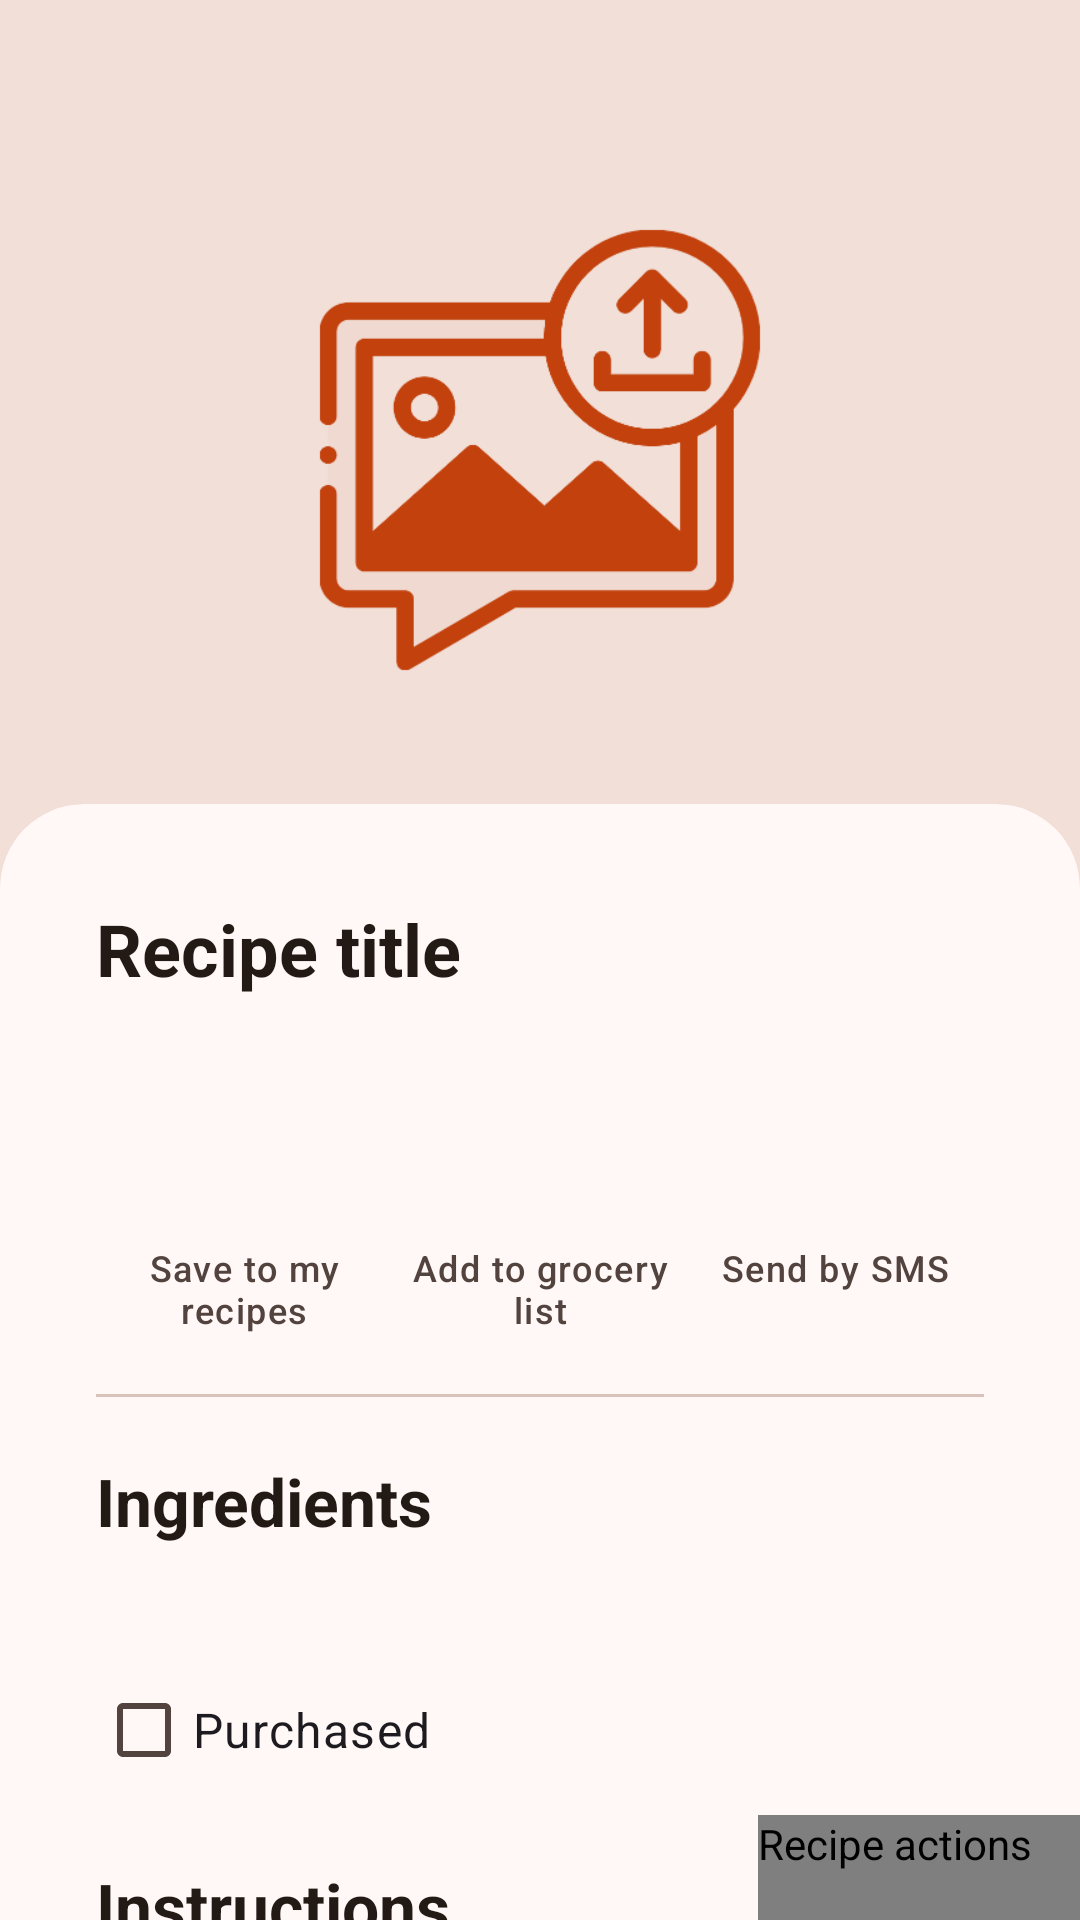

This screen was rendered from an Android layout file. Write that file and the resources it references.
<!-- AndroidManifest.xml: application theme Theme.MealMate -->
<!-- res/layout/fragment_recipe_detail.xml -->
<?xml version="1.0" encoding="utf-8"?>
<androidx.coordinatorlayout.widget.CoordinatorLayout
    xmlns:android="http://schemas.android.com/apk/res/android"
    xmlns:app="http://schemas.android.com/apk/res-auto"
    xmlns:tools="http://schemas.android.com/tools"
    android:layout_width="match_parent"
    android:layout_height="match_parent"
    android:background="?attr/colorSurface"
    tools:context=".Fragments.RecipeDetailFragment">

    <androidx.core.widget.NestedScrollView
        android:layout_width="match_parent"
        android:layout_height="match_parent"
        android:fillViewport="true">

        <FrameLayout
            android:layout_width="match_parent"
            android:layout_height="wrap_content">

            <ImageView
                android:id="@+id/detailImage"
                android:layout_width="match_parent"
                android:layout_height="300dp"
                android:background="?attr/colorSurfaceContainerHighest"
                android:contentDescription="@string/recipe_image"
                android:scaleType="centerCrop"
                android:src="@drawable/uploadimg" />

            
            <com.google.android.material.card.MaterialCardView
                android:layout_width="match_parent"
                android:layout_height="wrap_content"
                android:layout_marginTop="268dp"
                android:minHeight="400dp"
                app:cardBackgroundColor="?attr/colorSurface"
                app:cardElevation="0dp"
                app:shapeAppearance="@style/ShapeAppearance.MealMate.Sheet"
                app:strokeWidth="0dp">

                <LinearLayout
                    android:layout_width="match_parent"
                    android:layout_height="wrap_content"
                    android:orientation="vertical"
                    android:paddingHorizontal="24dp"
                    android:paddingTop="24dp"
                    android:paddingBottom="96dp">

                    <TextView
                        android:id="@+id/detailTitle"
                        android:layout_width="match_parent"
                        android:layout_height="wrap_content"
                        android:text="@string/recipe_title_placeholder"
                        android:textAppearance="?attr/textAppearanceHeadlineSmall"
                        android:textColor="?attr/colorOnSurface"
                        android:textStyle="bold" />

                    <LinearLayout
                        android:layout_width="match_parent"
                        android:layout_height="wrap_content"
                        android:layout_marginTop="20dp"
                        android:orientation="horizontal">

                    <LinearLayout
                        android:layout_width="0dp"
                        android:layout_height="wrap_content"
                        android:layout_weight="1"
                        android:gravity="center_horizontal"
                        android:orientation="vertical">

                        <ImageView
                            android:id="@+id/addToMyRecipes"
                            android:layout_width="56dp"
                            android:layout_height="56dp"
                            android:background="@drawable/bg_action_circle"
                            android:clickable="true"
                            android:contentDescription="@string/add_to_favourites"
                            android:focusable="true"
                            android:padding="16dp"
                            android:src="@drawable/bookmark_24px"
                            app:tint="?attr/colorOnSecondaryContainer" />

                        <TextView
                            android:layout_width="wrap_content"
                            android:layout_height="wrap_content"
                            android:layout_marginTop="6dp"
                            android:gravity="center"
                            android:text="@string/add_to_favourites"
                            android:textAppearance="?attr/textAppearanceLabelMedium"
                            android:textColor="?attr/colorOnSurfaceVariant" />
                    </LinearLayout>

                    <LinearLayout
                        android:layout_width="0dp"
                        android:layout_height="wrap_content"
                        android:layout_weight="1"
                        android:gravity="center_horizontal"
                        android:orientation="vertical">

                        <ImageView
                            android:id="@+id/addToGroceryList"
                            android:layout_width="56dp"
                            android:layout_height="56dp"
                            android:background="@drawable/bg_action_circle"
                            android:clickable="true"
                            android:contentDescription="@string/add_to_grocery_list"
                            android:focusable="true"
                            android:padding="16dp"
                            android:src="@drawable/shopping_basket"
                            app:tint="?attr/colorOnSecondaryContainer" />

                        <TextView
                            android:layout_width="wrap_content"
                            android:layout_height="wrap_content"
                            android:layout_marginTop="6dp"
                            android:gravity="center"
                            android:text="@string/add_to_grocery_list"
                            android:textAppearance="?attr/textAppearanceLabelMedium"
                            android:textColor="?attr/colorOnSurfaceVariant" />
                    </LinearLayout>

                    <LinearLayout
                        android:layout_width="0dp"
                        android:layout_height="wrap_content"
                        android:layout_weight="1"
                        android:gravity="center_horizontal"
                        android:orientation="vertical">

                        <ImageView
                            android:id="@+id/sendSms"
                            android:layout_width="56dp"
                            android:layout_height="56dp"
                            android:background="@drawable/bg_action_circle"
                            android:clickable="true"
                            android:contentDescription="@string/send_sms"
                            android:focusable="true"
                            android:padding="16dp"
                            android:src="@drawable/send"
                            app:tint="?attr/colorOnSecondaryContainer" />

                        <TextView
                            android:layout_width="wrap_content"
                            android:layout_height="wrap_content"
                            android:layout_marginTop="6dp"
                            android:gravity="center"
                            android:text="@string/send_sms"
                            android:textAppearance="?attr/textAppearanceLabelMedium"
                            android:textColor="?attr/colorOnSurfaceVariant" />
                    </LinearLayout>

                    </LinearLayout>

                    <com.google.android.material.divider.MaterialDivider
                        android:layout_width="match_parent"
                        android:layout_height="wrap_content"
                        android:layout_marginTop="20dp" />

                    <TextView
                        android:layout_width="wrap_content"
                        android:layout_height="wrap_content"
                        android:layout_marginTop="20dp"
                        android:text="@string/ingredients"
                        android:textAppearance="@style/TextAppearance.MealMate.SectionTitle" />

                    <TextView
                        android:id="@+id/textViewIngredients"
                        android:layout_width="match_parent"
                        android:layout_height="wrap_content"
                        android:layout_marginTop="8dp"
                        android:lineSpacingMultiplier="1.3"
                        android:textAppearance="?attr/textAppearanceBodyLarge"
                        android:textColor="?attr/colorOnSurfaceVariant"
                        android:textIsSelectable="true" />

                    <CheckBox
                        android:id="@+id/checkboxPurchased"
                        android:layout_width="wrap_content"
                        android:layout_height="wrap_content"
                        android:layout_marginTop="8dp"
                        android:text="@string/purchased"
                        android:textAppearance="?attr/textAppearanceBodyLarge" />

                    <TextView
                        android:layout_width="wrap_content"
                        android:layout_height="wrap_content"
                        android:layout_marginTop="20dp"
                        android:text="@string/instructions"
                        android:textAppearance="@style/TextAppearance.MealMate.SectionTitle" />

                    <TextView
                        android:id="@+id/textStepsToCook"
                        android:layout_width="match_parent"
                        android:layout_height="wrap_content"
                        android:layout_marginTop="8dp"
                        android:lineSpacingMultiplier="1.3"
                        android:textAppearance="?attr/textAppearanceBodyLarge"
                        android:textColor="?attr/colorOnSurfaceVariant"
                        android:textIsSelectable="true" />
                </LinearLayout>
            </com.google.android.material.card.MaterialCardView>
        </FrameLayout>
    </androidx.core.widget.NestedScrollView>

    <com.github.clans.fab.FloatingActionMenu
        android:id="@+id/fabMenu"
        android:layout_width="wrap_content"
        android:layout_height="wrap_content"
        android:layout_gravity="bottom|end"
        android:contentDescription="@string/recipe_actions"
        android:paddingEnd="16dp"
        android:paddingBottom="16dp"
        app:menu_colorNormal="@color/action_primary"
        app:menu_colorPressed="@color/action_primary_pressed"
        app:menu_fab_size="normal"
        app:menu_icon="@drawable/baseline_format_list_bulleted_24"
        app:menu_openDirection="up"
        app:menu_showShadow="true">

        <com.github.clans.fab.FloatingActionButton
            android:id="@+id/editButton"
            android:layout_width="wrap_content"
            android:layout_height="wrap_content"
            android:contentDescription="@string/edit_recipe"
            android:src="@drawable/ic_baseline_edit_24"
            android:tint="@color/white"
            app:fab_colorNormal="@color/action_edit"
            app:fab_label="@string/edit_recipe"
            app:fab_size="mini" />

        <com.github.clans.fab.FloatingActionButton
            android:id="@+id/deleteButton"
            android:layout_width="wrap_content"
            android:layout_height="wrap_content"
            android:contentDescription="@string/delete_recipe"
            android:src="@drawable/ic_baseline_delete_24"
            android:tint="@color/white"
            app:fab_colorNormal="@color/action_delete"
            app:fab_label="@string/delete_recipe"
            app:fab_size="mini" />
    </com.github.clans.fab.FloatingActionMenu>
</androidx.coordinatorlayout.widget.CoordinatorLayout>
<!-- resources referenced by this layout -->
<resources>
  <color name="action_delete">#BA1A1A</color>
  <color name="action_edit">#4F6628</color>
  <color name="action_primary">#C2410C</color>
  <color name="action_primary_pressed">#9A3412</color>
  <color name="white">#FFFFFFFF</color>
  <string name="add_to_favourites">Save to my recipes</string>
  <string name="add_to_grocery_list">Add to grocery list</string>
  <string name="delete_recipe">Delete recipe</string>
  <string name="edit_recipe">Edit recipe</string>
  <string name="ingredients">Ingredients</string>
  <string name="instructions">Instructions</string>
  <string name="purchased">Purchased</string>
  <string name="recipe_actions">Recipe actions</string>
  <string name="recipe_image">recipe image</string>
  <string name="recipe_title_placeholder">Recipe title</string>
  <string name="send_sms">Send by SMS</string>
  <style name="ShapeAppearance.MealMate.Sheet" parent="">
          <item name="cornerFamily">rounded</item>
          <item name="cornerSizeTopLeft">28dp</item>
          <item name="cornerSizeTopRight">28dp</item>
          <item name="cornerSizeBottomLeft">0dp</item>
          <item name="cornerSizeBottomRight">0dp</item>
      </style>
  <style name="TextAppearance.MealMate.SectionTitle" parent="TextAppearance.Material3.TitleLarge">
          <item name="android:textStyle">bold</item>
          <item name="android:textColor">?attr/colorOnSurface</item>
      </style>
  <style name="Theme.MealMate" parent="Base.Theme.MealMate" />
  <color name="md_primary">#B53A0F</color>
  <color name="md_onPrimary">#FFFFFF</color>
  <color name="md_primaryContainer">#FFDBCF</color>
  <color name="md_onPrimaryContainer">#3A0B00</color>
  <color name="md_secondary">#77574C</color>
  <color name="md_onSecondary">#FFFFFF</color>
  <color name="md_secondaryContainer">#FFDBCF</color>
  <color name="md_onSecondaryContainer">#2C160E</color>
  <color name="md_tertiary">#4F6628</color>
  <color name="md_onTertiary">#FFFFFF</color>
  <color name="md_tertiaryContainer">#D0EDA0</color>
  <color name="md_onTertiaryContainer">#121F00</color>
  <color name="md_error">#BA1A1A</color>
  <color name="md_onError">#FFFFFF</color>
  <color name="md_errorContainer">#FFDAD6</color>
  <color name="md_onErrorContainer">#410002</color>
  <color name="md_surface">#FFF8F6</color>
  <color name="md_onSurface">#231915</color>
  <color name="md_surfaceVariant">#F5DED6</color>
  <color name="md_onSurfaceVariant">#53433E</color>
  <color name="md_surfaceContainerLowest">#FFFFFF</color>
  <color name="md_surfaceContainerLow">#FFF1EC</color>
  <color name="md_surfaceContainer">#FCEAE4</color>
  <color name="md_surfaceContainerHigh">#F6E4DE</color>
  <color name="md_surfaceContainerHighest">#F1DFD8</color>
  <color name="md_outline">#85736D</color>
  <color name="md_outlineVariant">#D8C2BA</color>
  <style name="ShapeAppearance.MealMate.Small" parent="ShapeAppearance.Material3.SmallComponent">
          <item name="cornerSize">12dp</item>
      </style>
  <style name="ShapeAppearance.MealMate.Medium" parent="ShapeAppearance.Material3.MediumComponent">
          <item name="cornerSize">20dp</item>
      </style>
  <style name="ShapeAppearance.MealMate.Large" parent="ShapeAppearance.Material3.LargeComponent">
          <item name="cornerSize">28dp</item>
      </style>
  <style name="Widget.MealMate.Card" parent="Widget.Material3.CardView.Elevated">
          <item name="cardBackgroundColor">?attr/colorSurfaceContainerLow</item>
          <item name="shapeAppearance">@style/ShapeAppearance.MealMate.Medium</item>
      </style>
  <style name="Widget.MealMate.Toolbar" parent="Widget.Material3.Toolbar">
          <item name="titleTextAppearance">@style/TextAppearance.MealMate.ToolbarTitle</item>
          <item name="titleTextColor">?attr/colorPrimary</item>
      </style>
  <style name="TextAppearance.MealMate.ToolbarTitle" parent="TextAppearance.Material3.TitleLarge">
          <item name="android:textStyle">bold</item>
      </style>
</resources>
